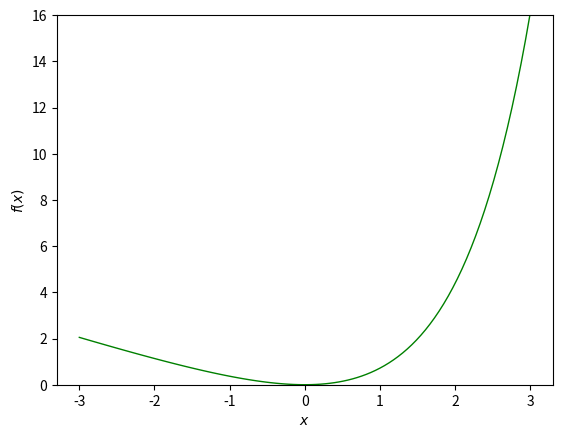

This figure's Python source: (Note: this script raises an exception after producing the figure.)
import math
import numpy as np
import matplotlib.pyplot as plt
import os

if __name__ == "__main__":
    import sys
    sys.path.append("../../pypi_package/src")

def main(test_run:bool, output_folder:str="../../output"):
    rlist = np.linspace(-3.0, 3.0, num=100)
    plt.close("all")
    plt.figure(num=1, dpi=240)

    def welsch_majorize_func(x):
        return -1.0 + math.exp(x) - x

    majFuncV = np.vectorize(welsch_majorize_func)

    ax = plt.gca()
    ax.set_ylim((0.0, 16.0))
    ax.set_xlabel(r"$x$")
    ax.set_ylabel(r"$f(x)$")

    plt.plot(rlist, majFuncV(rlist), lw = 1.0, color = 'green') #, label="Welsch majorize test")

    #plt.legend()
    plt.savefig(os.path.join(output_folder, "welsch_majorize_check.png"), bbox_inches='tight')
    if not test_run:
        plt.show()

    if test_run:
        print("welsch_majorize_check OK")

if __name__ == "__main__":
    main(False) # test_run
